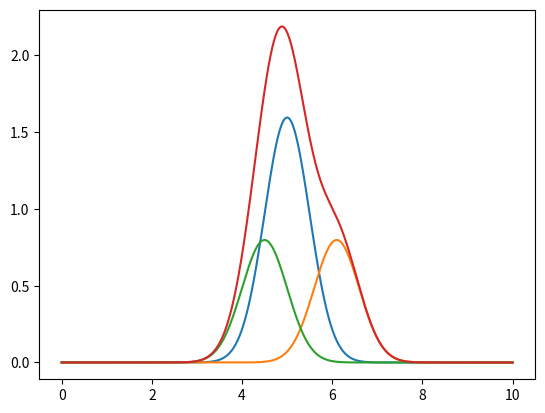

Reproduce this figure in Python. (Note: this script raises an exception after producing the figure.)
# ===============================================================================
# Copyright 2016 Jake Ross
#
# Licensed under the Apache License, Version 2.0 (the "License");
# you may not use this file except in compliance with the License.
# You may obtain a copy of the License at
#
# http://www.apache.org/licenses/LICENSE-2.0
#
# Unless required by applicable law or agreed to in writing, software
# distributed under the License is distributed on an "AS IS" BASIS,
# WITHOUT WARRANTIES OR CONDITIONS OF ANY KIND, either express or implied.
# See the License for the specific language governing permissions and
# limitations under the License.
# ===============================================================================

# ============= enthought library imports =======================
# ============= standard library imports ========================
from __future__ import absolute_import
from __future__ import print_function
from numpy import linspace
from scipy.optimize import leastsq
from scipy.stats import norm

# ============= local library imports  ==========================
import matplotlib.pyplot as plt


# def res(p, y, x):
#     h1, h2, m1, m2, sd1, sd2 = p
#     # m, dm, sd1, sd2 = p
#     # m1 = m
#     # m2 = m1 + dm
#     y_fit = h1 * norm.pdf(x, m1, sd1) + h2 * norm.pdf(x, m2, sd2)
#     err = y - y_fit
#     return err
#
#
# p = [1, 1, 5, 10, 1, 1]
# plsq = leastsq(res, p, args=(sys3, xs))


def res(p, y, x):
    yfit = None
    n = p.shape[0] / 3
    for h, m, s in p.reshape(n, 3):
        yi = h * norm.pdf(x, m, s)
        if yfit is None:
            yfit = yi
        else:
            yfit += yi
    err = y - yfit
    return err


def demo():
    n = 500
    xs = linspace(0, 10, n)
    ys = 2 * norm.pdf(xs, 5, 0.5)  # +0.01*random(n)
    ys2 = norm.pdf(xs, 6.1, 0.5)  # +0.01*random(n)
    ys3 = norm.pdf(xs, 4.5, 0.5)  # +0.01*random(n)

    sys3 = ys + ys2 + ys3

    plt.plot(xs, ys)
    plt.plot(xs, ys2)
    plt.plot(xs, ys3)
    plt.plot(xs, sys3)

    mm = sys3.argmax()
    mm = xs[mm]
    p = [(1, mm, 1), (1, mm, 1), (1, mm, 1)]
    plsq = leastsq(res, p, args=(sys3, xs))
    print(plsq)
    plt.vlines(plsq[0][1], 0, 1.8)
    plt.vlines(plsq[0][4], 0, 1.8)
    plt.vlines(plsq[0][7], 0, 1.8)
    plt.show()


if __name__ == "__main__":
    demo()
# ============= EOF =============================================
